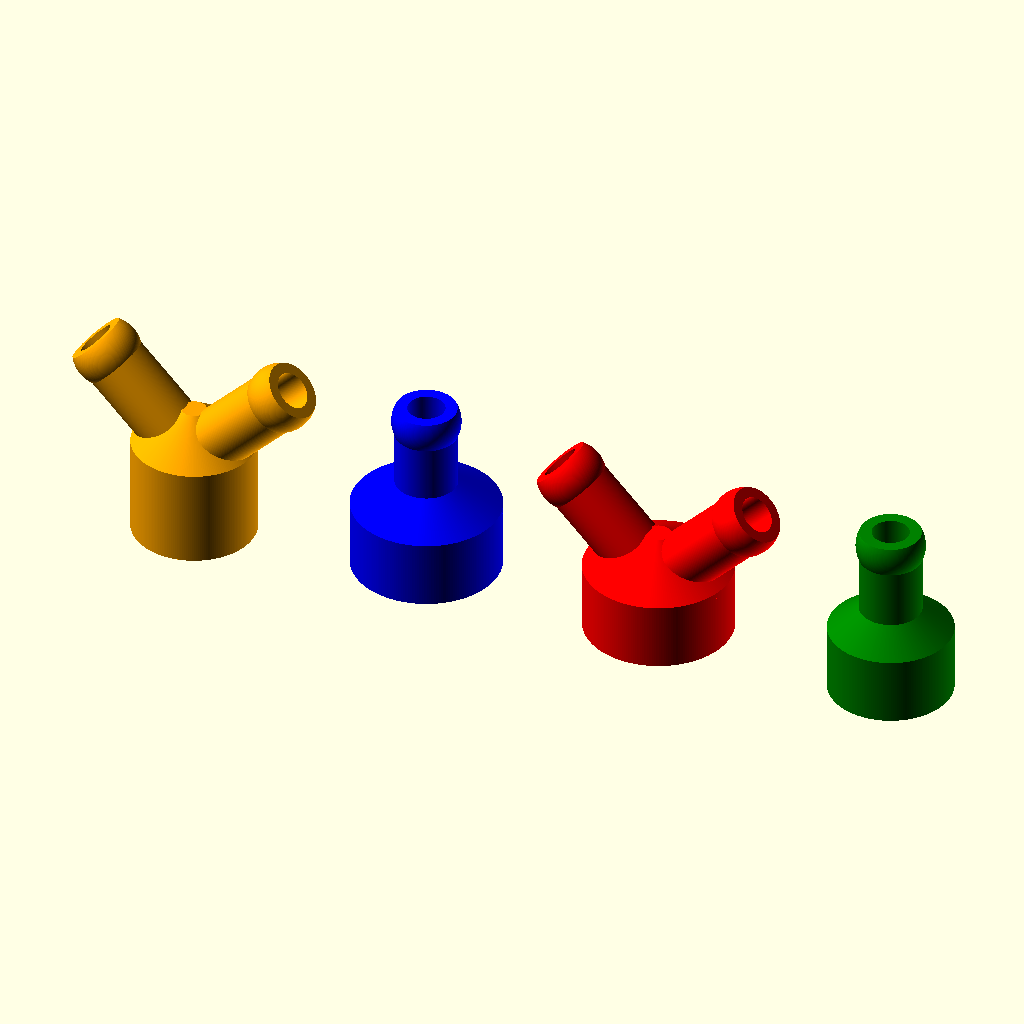
Cell 1: the model at its default parameters.
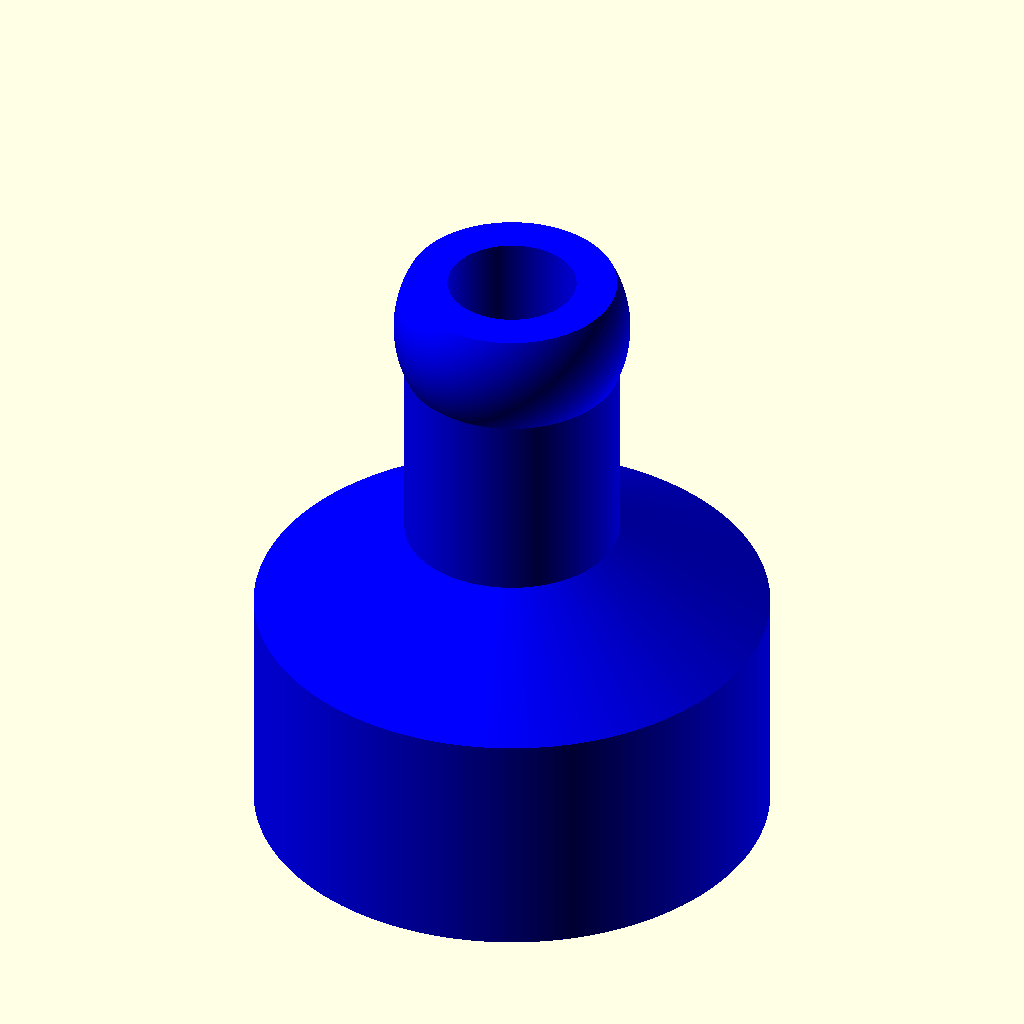
Cell 2: part = "first" (everything else at default).
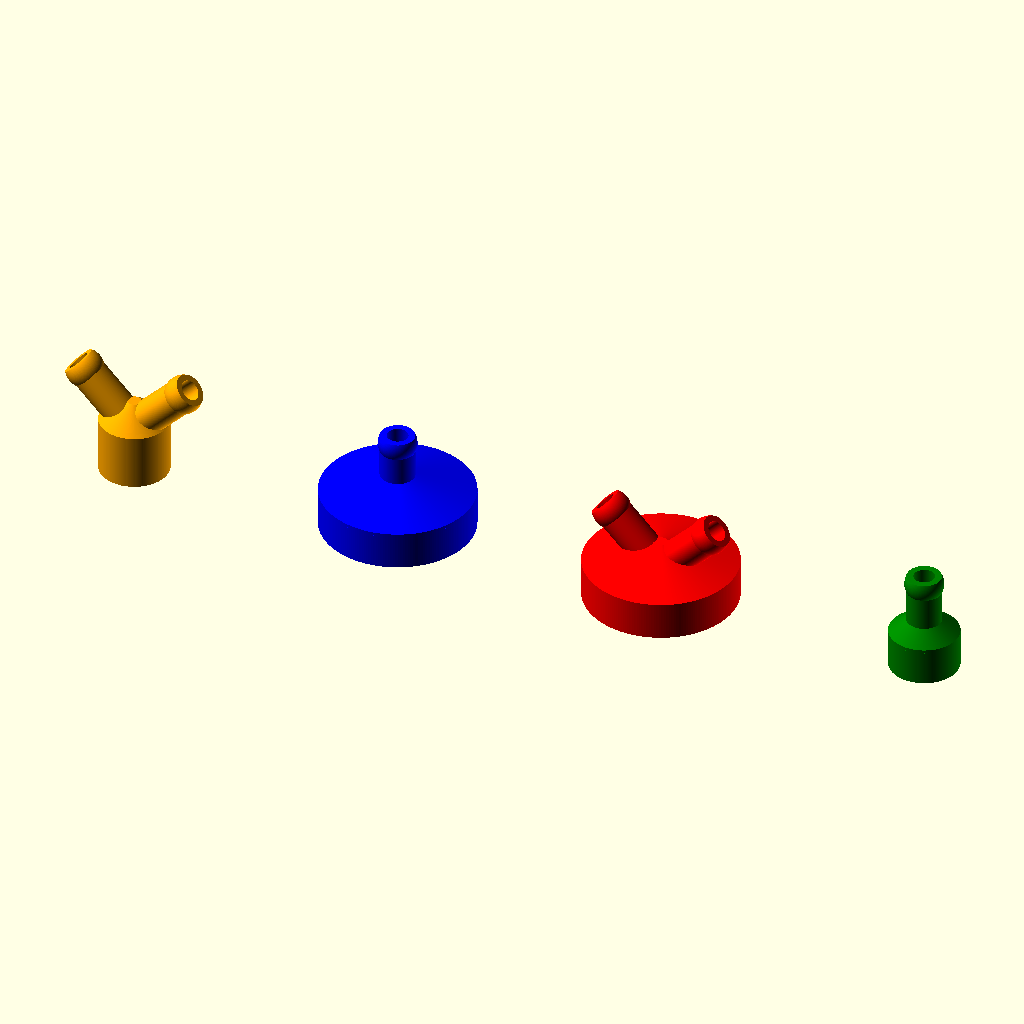
Cell 3 — Outside_diameter_of_water_pipe_in_mm set to 40, the other parameters unchanged.
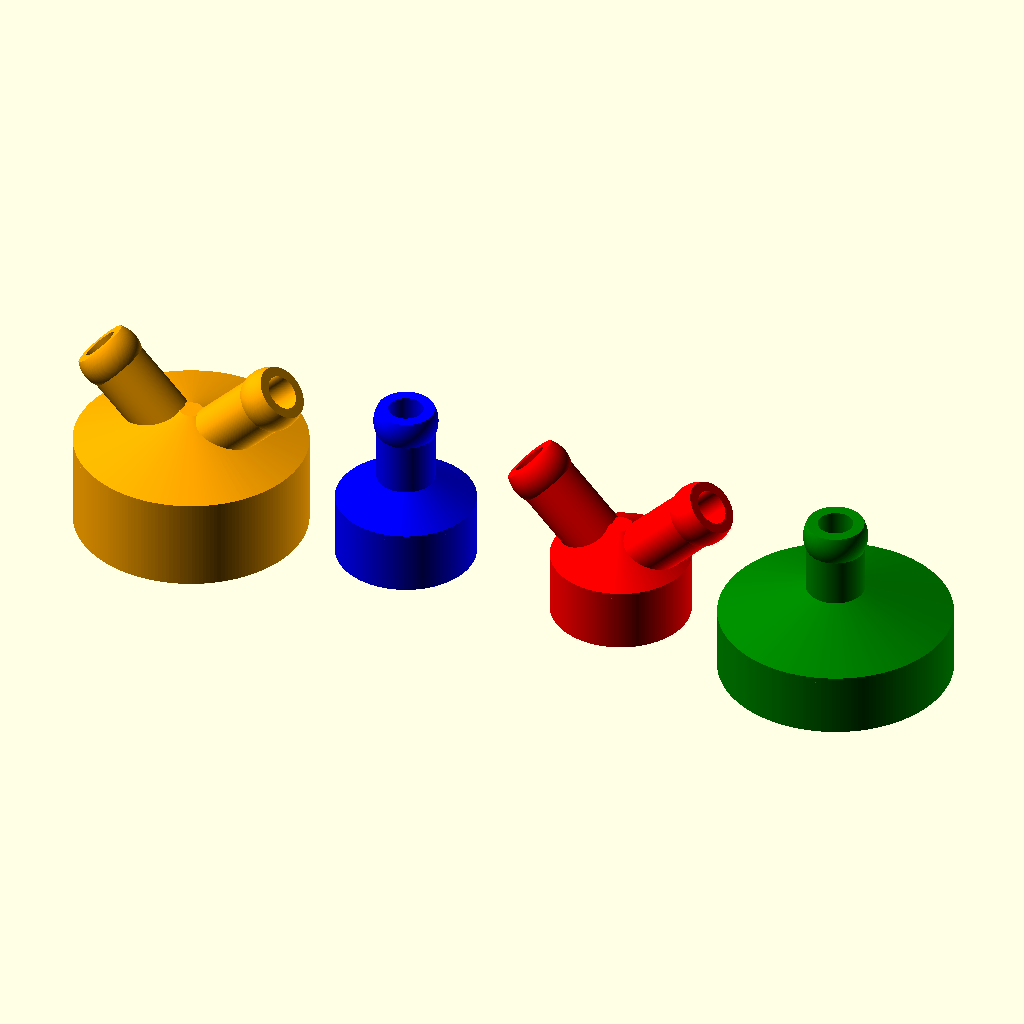
Cell 4: the same model with Inside_diameter_of_water_pipe_in_mm = 40.
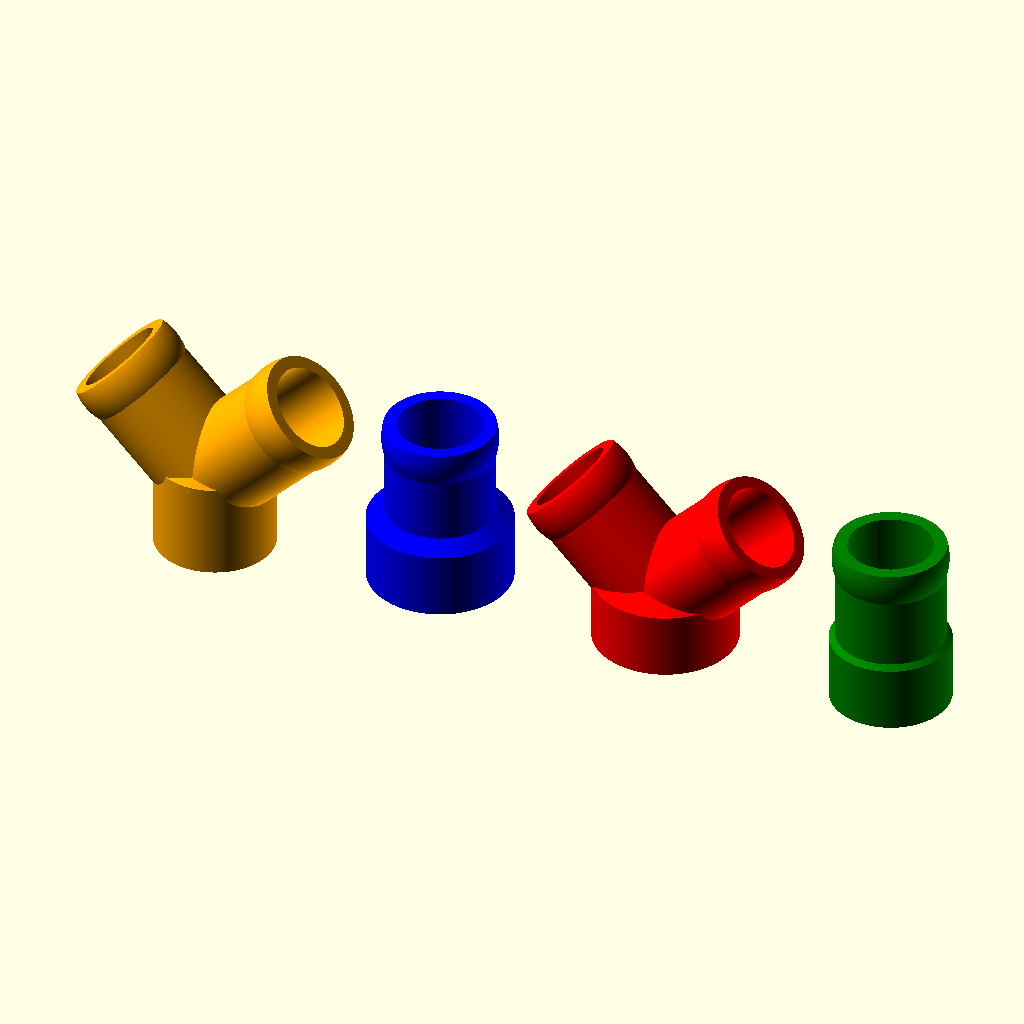
Cell 5: the same model with Inside_diameter_of_soaker_hose_in_mm = 18.
All cells are drawn from the same view direction (rotation 55°, 0°, 25°, orthographic, colour scheme Cornfield), but the view is re-fitted for each cell, so position and scale can differ between cells as well as the parameter.
OpenSCAD source file inputs/thingiverse/files/thing-2908213/files/SoakerHoseFittingAll.scad:
// Which one would you like to see?
part = "fifth"; // [first:Single Outside (blue),second:Double Outside (red),third:Single Inside (green), fourth:Double Inside (orange), fifth:All]


// This is the ID of the fittings that go on the outside of the pipe
Outside_diameter_of_water_pipe_in_mm=20;// [2:.1:40]
// This is the OD of the fittings that go on the inside of the pipe or other fittings (like a tee or 90)
Inside_diameter_of_water_pipe_in_mm=20;// [8:.1:40]
Inside_diameter_of_soaker_hose_in_mm=10;// [5:.1:18]




print_part();

module print_part() {
	if (part == "first") {
		SO();
	} else if (part == "second") {
		DO();
	} else if (part == "third") {
		SI();
   } else if (part == "fourth") {
		DI();
   } else if (part == "fifth") {
		All();
	} 
}
module All() 
{
SO ();
DO ();
SI ();
DI ();
}


/*************************************
 
       Soaker hose attachment for
           outside of pipe

 Adjustable for water pipe & soaker hose 
           diameter and Tee

       Author: Lee J Brumfield

       This fits outside of a 
           1/2" PVC pipe
       ID is the same as 1/2"
             PVC pipe

 
      Enter the outside diameter of
     your water pipe & inside diameter 
        of your soaker hose here.
     
            Default is 21.8 &
            9mm respectively

*************************************/







/* [Hidden] */
// No changes below here
Tee="yes";// [yes,no]
ID=Inside_diameter_of_water_pipe_in_mm/2;
D1=Outside_diameter_of_water_pipe_in_mm/2;
D=Inside_diameter_of_soaker_hose_in_mm/2;


$fn=200;

module DO() 
{
color ("red")
{
translate([D1*2,0,0])
{
difference()
{
union()
{
translate([0,0,2.5])
rotate([0,0,0])
cylinder(h = 10, r = D1+2, center = true);
translate([8,0,14])
rotate([0,45,0])
cylinder(h = 20, r = D, center = true);
if (Tee == "yes")
translate([-8,0,14])
rotate([0,315,0])
cylinder(h = 20, r = D, center = true);
translate([15,0,21])
rotate([0,0,0])
sphere(r = D+.5, center = true);
if (Tee == "yes")
translate([-15,0,21])
rotate([0,0,0])
sphere( r = D+.5, center = true);
hull()
{
translate([0,0,8])
rotate([0,0,0])
cylinder(h = 1, r = D1+2, center = true);
translate([0,0,14])
rotate([0,0,0])
cylinder(h = 1, r = 2, center = true);
}

}

hull()
{
translate([0,0,8])
rotate([0,0,0])
cylinder(h = 1, r = D1, center = true);
translate([0,0,12])
rotate([0,0,0])
cylinder(h = 2, r = 2, center = true);
}
translate([0,0,0])
rotate([0,0,0])
cylinder(h = 15.01, r = D1, center = true);
translate([10,0,16])
rotate([0,45,0])
cylinder(h = 25, r = D-2, center = true);
if (Tee == "yes")
translate([-10,0,16])
rotate([0,315,0])
cylinder(h = 25, r = D-2, center = true);
if (Tee == "yes")
translate([-20.5,0,26.5])
rotate([0,315,0])
cube([20,20,10],center = true);
translate([20.5,0,26.5])
rotate([0,45,0])
cube([20,20,10],center = true);
}
}
}
}

/*************************************
 
       Soaker hose attachment for
           outside of pipe

      Adjustable for water pipe & 
         soaker hose diameter

       Author: Lee J Brumfield

       This fits outside of a 
           1/2" PVC pipe
       ID is the same as 1/2"
             PVC pipe

 
      Enter the outside diameter of
     your water pipe & inside diameter 
        of your soaker hose here.
     
            Default is 21.8 &
            9mm respectively

*************************************/


$fn=200;

module SO() 
{
color ("blue")
{
translate([-D1*2,0,0])
{
difference()
{
union()
{
translate([0,0,2.5])
rotate([0,0,0])
cylinder(h = 10, r = D1+2, center = true);
translate([0,0,14])
rotate([0,0,0])
cylinder(h = 20, r = D, center = true);
translate([0,0,24])
rotate([0,0,0])
sphere(r = D+.5, center = true);

hull()
{
translate([0,0,8])
rotate([0,0,0])
cylinder(h = 1, r = D1+2, center = true);
translate([0,0,14])
rotate([0,0,0])
cylinder(h = 1, r = 2, center = true);
}

}

hull()
{
translate([0,0,8])
rotate([0,0,0])
cylinder(h = 1, r = D1, center = true);
translate([0,0,12])
rotate([0,0,0])
cylinder(h = 2, r = 2, center = true);
}
translate([0,0,0])
rotate([0,0,0])
cylinder(h = 15.01, r = D1, center = true);
translate([0,0,16])
rotate([0,0,0])
cylinder(h = 25, r = D-2, center = true);
translate([0,0,31.5])
rotate([0,0,0])
cube([20,20,10],center = true);
}
}
}
}
/*************************************
 
       Soaker hose attachment for
           outside of pipe

      Adjustable for water pipe & 
         soaker hose diameter

       Author: Lee J Brumfield

       This fits outside of a 
           1/2" PVC pipe
       ID is the same as 1/2"
             PVC pipe

 
      Enter the outside diameter of
     your water pipe & inside diameter 
        of your soaker hose here.
     
            Default is 21.6 &
            9mm respectively

*************************************/
module SI() 
{
color ("green")
{
translate([D1*6,0,0])
{

difference()
{
union()
{
translate([0,0,2.5])
rotate([0,0,0])
cylinder(h = 10, r = ID, center = true);
translate([0,0,14])
rotate([0,0,0])
cylinder(h = 20, r = D, center = true);
translate([0,0,24])
rotate([0,0,0])
sphere(r = D+.5, center = true);

hull()
{
translate([0,0,8])
rotate([0,0,0])
cylinder(h = 1, r = ID, center = true);
translate([0,0,14])
rotate([0,0,0])
cylinder(h = 1, r = 2, center = true);
}

}

hull()
{
translate([0,0,8])
rotate([0,0,0])
cylinder(h = 1, r = ID-2, center = true);
translate([0,0,12])
rotate([0,0,0])
cylinder(h = 2, r = 2, center = true);
}
translate([0,0,0])
rotate([0,0,0])
cylinder(h = 15.01, r = ID-2, center = true);
translate([0,0,16])
rotate([0,0,0])
cylinder(h = 25, r = D-2, center = true);
translate([0,0,31.5])
rotate([0,0,0])
cube([20,20,10],center = true);
}
}
}
}
/*************************************
 
       Soaker hose attachment

 Adjustable for water pipe & soaker hose 
           diameter and Tee

       Author: Lee J Brumfield

       This fits inside of a 
          1/2" PVC fitting
       OD is the same as 1/2"
             PVC pipe

 
      Enter the outside diameter of
     your water pipe & inside diameter 
        of your soaker hose here.
     
            Default is 21.6 &
            9mm respectively

*************************************/


module DI() 
{
color ("orange")
{
translate([-D1*6,0,0])
{
difference()
{
union()
{
translate([0,0,0])
rotate([0,0,0])
cylinder(h = 15, r = ID, center = true);
translate([8,0,14])
rotate([0,45,0])
cylinder(h = 20, r = D, center = true);
if (Tee == "yes")
translate([-8,0,14])
rotate([0,315,0])
cylinder(h = 20, r = D, center = true);
translate([15,0,21])
rotate([0,0,0])
sphere(r = D+.5, center = true);
if (Tee == "yes")
translate([-15,0,21])
rotate([0,0,0])
sphere( r = D+.5, center = true);
hull()
{
translate([0,0,8])
rotate([0,0,0])
cylinder(h = 1, r = ID, center = true);
translate([0,0,14])
rotate([0,0,0])
cylinder(h = 1, r = 2, center = true);
}

}

hull()
{
translate([0,0,8])
rotate([0,0,0])
cylinder(h = 1, r = ID-3, center = true);
translate([0,0,12])
rotate([0,0,0])
cylinder(h = 2, r = 2, center = true);
}
translate([0,0,0])
rotate([0,0,0])
cylinder(h = 15.01, r = ID-3, center = true);
translate([10,0,16])
rotate([0,45,0])
cylinder(h = 25, r = D-2, center = true);
if (Tee == "yes")
translate([-10,0,16])
rotate([0,315,0])
cylinder(h = 25, r = D-2, center = true);
if (Tee == "yes")
translate([-20.5,0,26.5])
rotate([0,315,0])
cube([20,20,10],center = true);
translate([20.5,0,26.5])
rotate([0,45,0])
cube([20,20,10],center = true);
}
}
}
}
Customizer parameters (derived from the source; name, type, default, range or options):
part: string, default "fifth", options "first", "second", "third", "fourth", "fifth"
Outside_diameter_of_water_pipe_in_mm: number, default 20, range 2 to 40, step 0.1
Inside_diameter_of_water_pipe_in_mm: number, default 20, range 8 to 40, step 0.1
Inside_diameter_of_soaker_hose_in_mm: number, default 10, range 5 to 18, step 0.1
